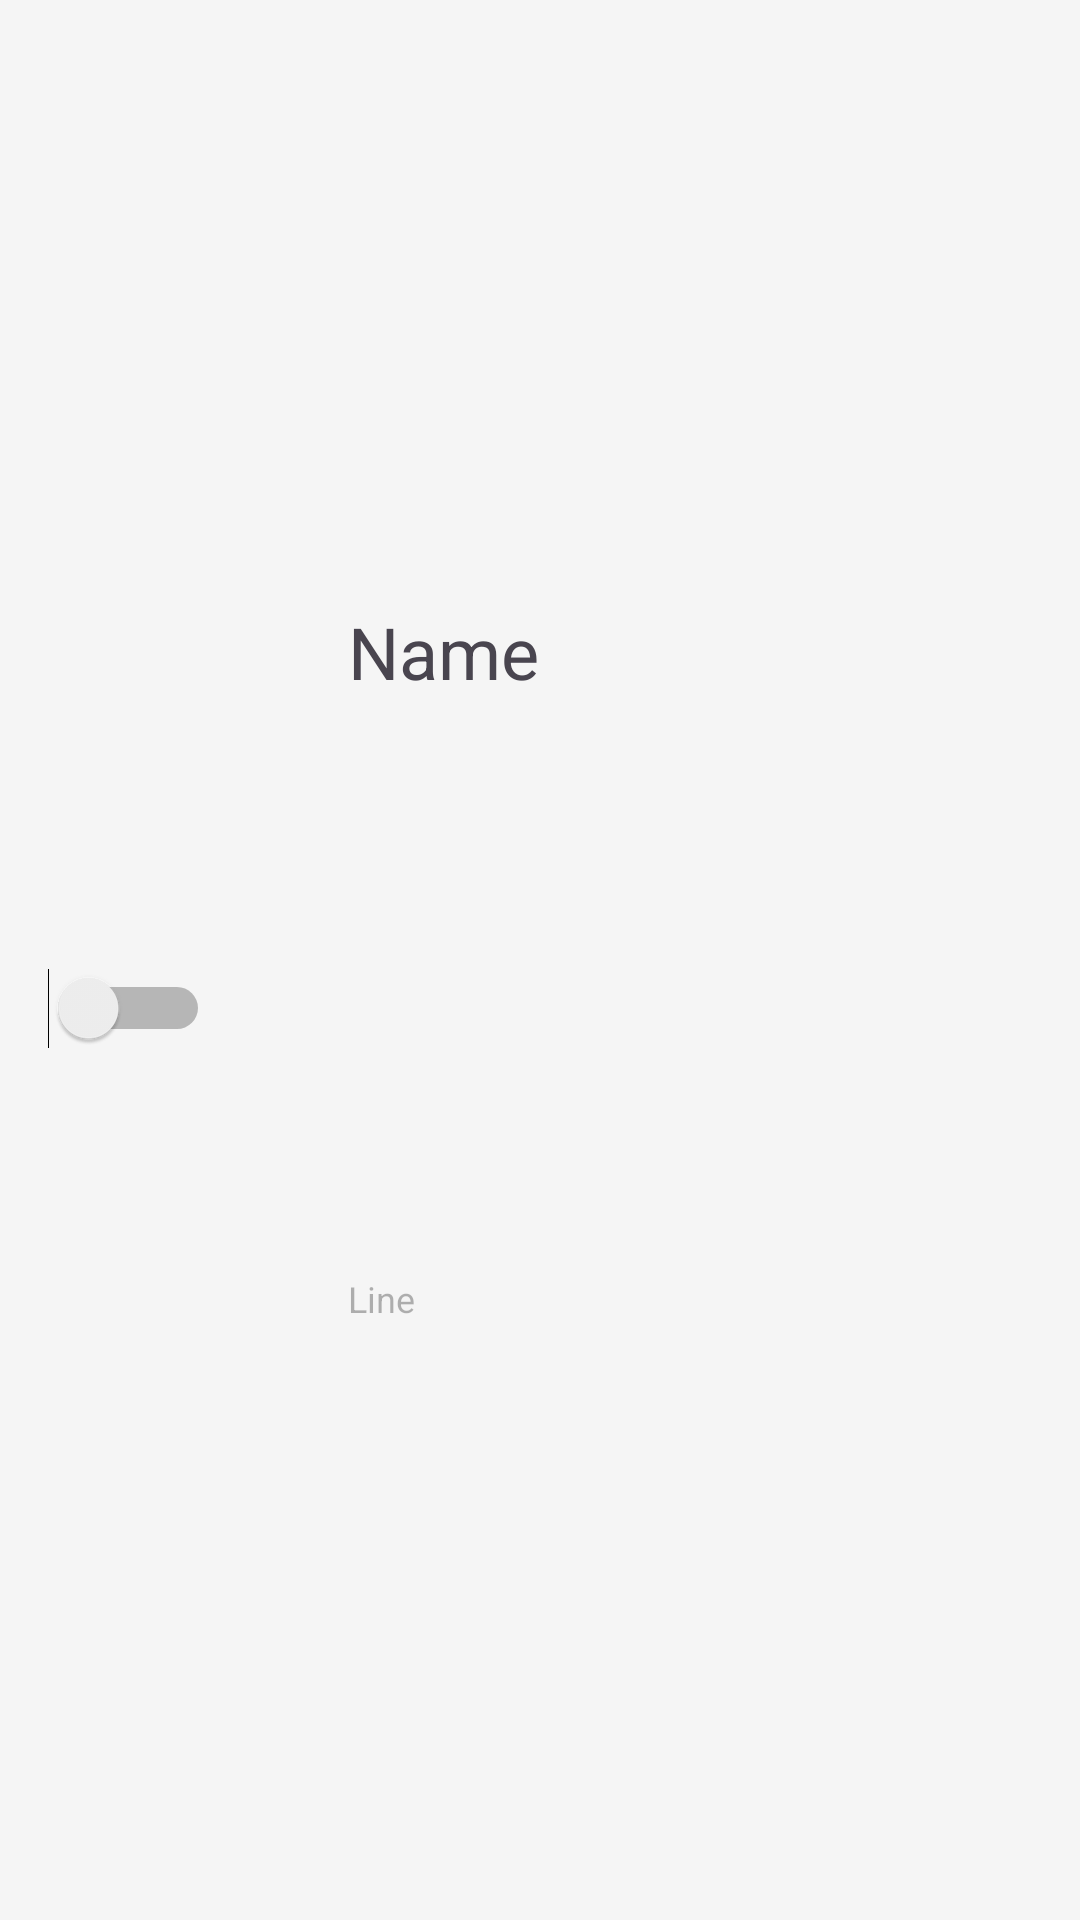

Android layout source for this screen:
<!-- AndroidManifest.xml: application theme Base.Theme.SamsungSchoolProject -->
<!-- res/layout/stantion_item.xml -->
<?xml version="1.0" encoding="utf-8"?>
<androidx.constraintlayout.widget.ConstraintLayout xmlns:android="http://schemas.android.com/apk/res/android"
    xmlns:app="http://schemas.android.com/apk/res-auto"
    xmlns:tools="http://schemas.android.com/tools"
    android:layout_width="match_parent"
    android:layout_height="100dp"
    android:orientation="vertical"
    android:padding="16dp">

    <TextView
        android:id="@+id/station"
        android:layout_width="0dp"
        android:layout_height="wrap_content"
        android:layout_marginStart="8dp"
        android:layout_marginTop="2dp"
        android:layout_marginEnd="8dp"
        android:layout_marginBottom="4dp"
        android:text="Name"
        app:layout_constraintBottom_toTopOf="@+id/line"
        app:layout_constraintEnd_toStartOf="@+id/icon_delete"
        app:layout_constraintHorizontal_bias="0.0"
        app:layout_constraintStart_toEndOf="@+id/icon_station"
        app:layout_constraintTop_toTopOf="parent"
        tools:ignore="MissingConstraints"
        style="@style/PrimaryText"/>


    <ImageView
        android:id="@+id/icon_delete"
        android:layout_width="36dp"
        android:layout_height="36dp"
        android:src="@drawable/ic_android_black_24dp"
        app:layout_constraintBottom_toBottomOf="parent"
        app:layout_constraintEnd_toEndOf="parent"
        app:layout_constraintTop_toTopOf="parent" />

    <ImageView
        android:id="@+id/icon_station"
        android:layout_width="30dp"
        android:layout_height="30dp"
        android:layout_marginStart="8dp"

        android:src="@drawable/ic_android_black_24dp"
        app:layout_constraintBottom_toBottomOf="parent"
        app:layout_constraintStart_toEndOf="@+id/switch1"
        app:layout_constraintTop_toTopOf="parent" />

    <TextView
        android:id="@+id/line"
        android:layout_width="0dp"
        android:layout_height="wrap_content"
        android:layout_marginStart="8dp"
        android:layout_marginTop="4dp"
        android:layout_marginEnd="8dp"
        android:text="Line"
        android:textColor="?android:textColorSecondary"
        app:layout_constraintBottom_toBottomOf="parent"
        app:layout_constraintEnd_toStartOf="@+id/icon_delete"
        app:layout_constraintHorizontal_bias="0.0"
        app:layout_constraintStart_toEndOf="@+id/icon_station"
        app:layout_constraintTop_toBottomOf="@+id/station"
        app:layout_constraintVertical_bias="0.0"
        style="@style/SecondaryText"/>

    <Switch
        android:id="@+id/switch1"
        android:layout_width="54dp"
        android:layout_height="51dp"
        app:layout_constraintBottom_toBottomOf="parent"
        app:layout_constraintEnd_toStartOf="@+id/icon_delete"
        app:layout_constraintHorizontal_bias="0.0"
        app:layout_constraintStart_toStartOf="parent"
        app:layout_constraintTop_toTopOf="parent"
        app:layout_constraintVertical_bias="0.529"
        tools:ignore="UseSwitchCompatOrMaterialXml" />


</androidx.constraintlayout.widget.ConstraintLayout>
<!-- resources referenced by this layout -->
<resources>
  <style name="PrimaryText">
          <item name="android:textSize">@dimen/primary_text_size</item> 
          
      </style>
  <style name="SecondaryText">
          <item name="android:textSize">@dimen/secondary_text_size</item> 
          
      </style>
  <style name="Base.Theme.SamsungSchoolProject" parent="Theme.Material3.Light.NoActionBar">
          <item name="android:textColorPrimary">@color/lightTextColor</item>
          <item name="android:textColorSecondary">@color/lightAdditionalButtonsColor</item>
          <item name="android:windowBackground">@color/lightThemeBackgroundColor</item>
          <item name="android:buttonTint">@color/lightAdditionalButtonsColor</item>
          <item name="android:statusBarColor">@color/lightThemeStatusBarColor</item>
          
          <item name="android:textSize">16sp</item>
      </style>
  <dimen name="primary_text_size">24sp</dimen>
  <dimen name="secondary_text_size">12sp</dimen>
  <color name="lightTextColor">#FF000000</color>
  <color name="lightAdditionalButtonsColor">#4B000000</color>
  <color name="lightThemeBackgroundColor">#F5F5F5</color>
  <color name="lightThemeStatusBarColor">#E5E7ED</color>
</resources>
